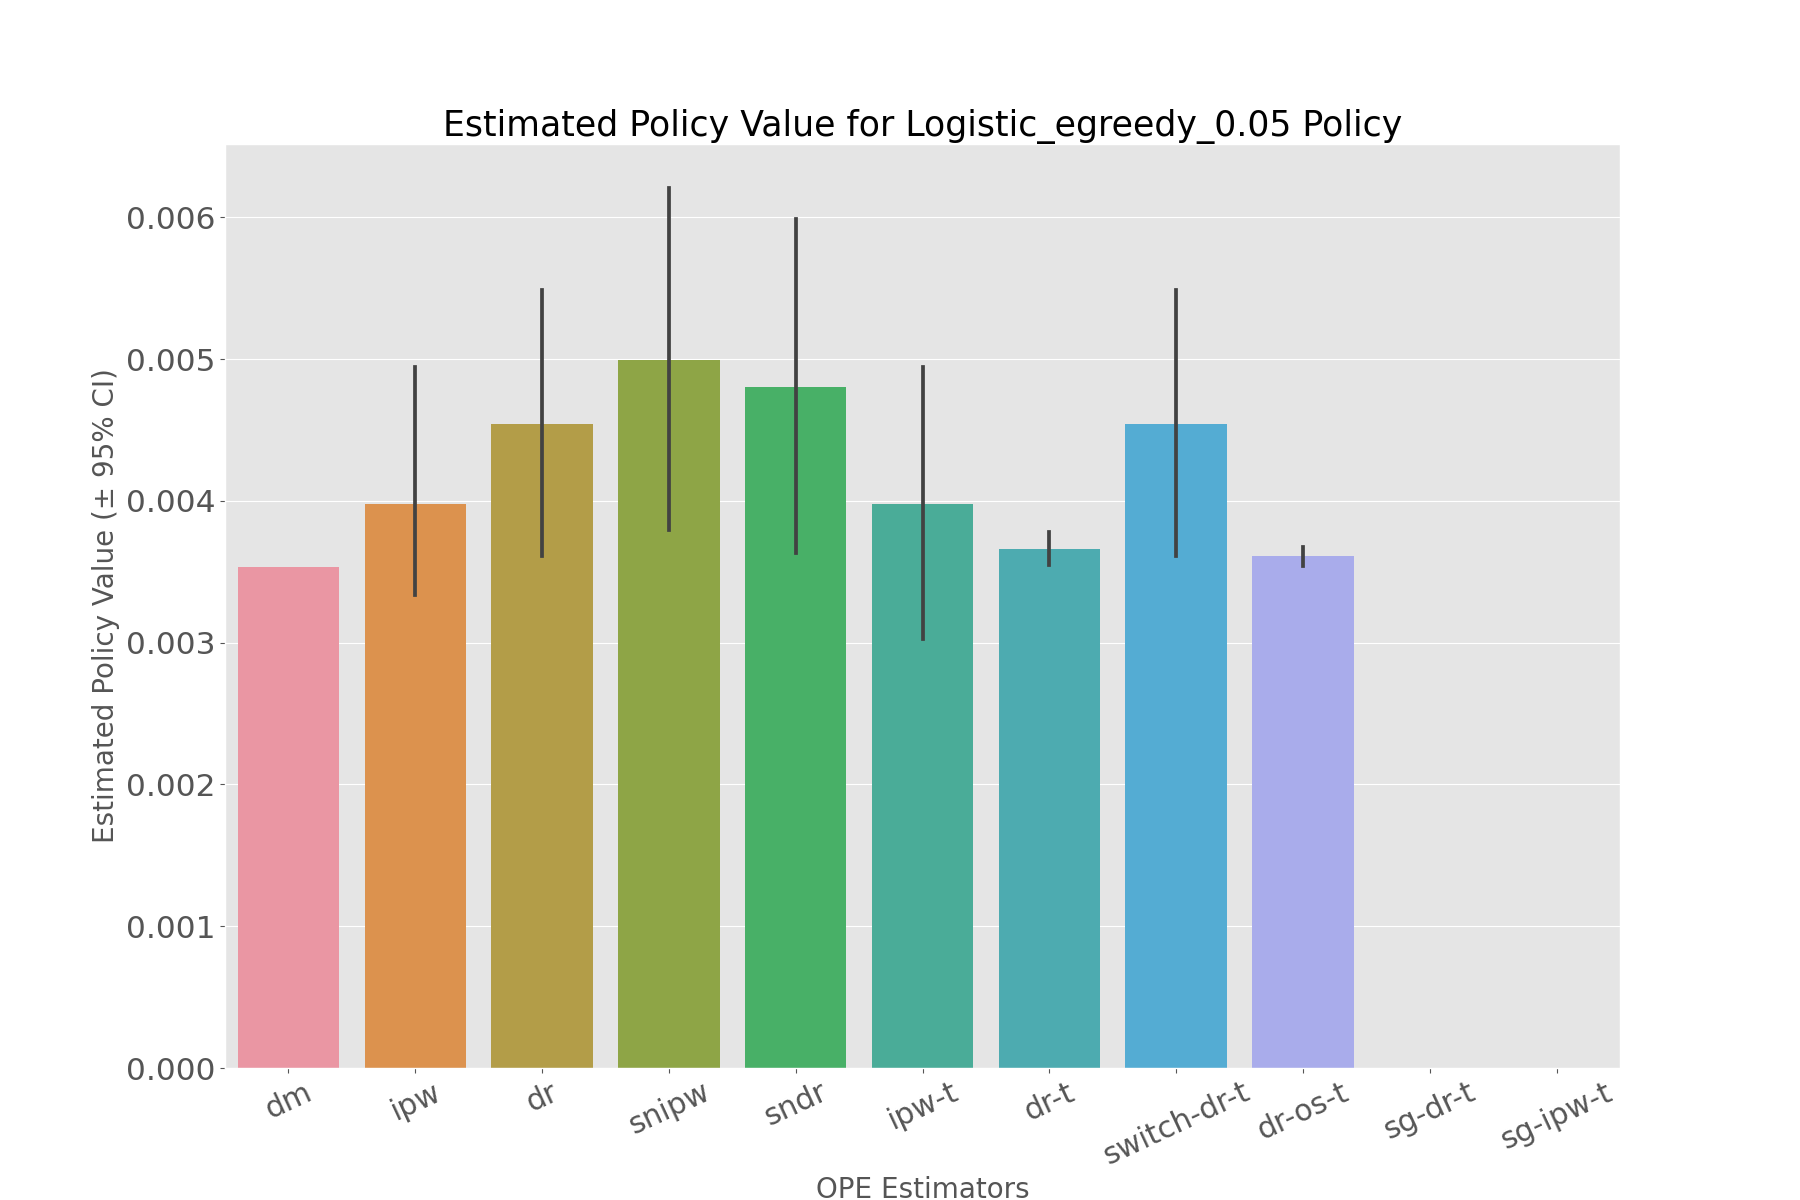

Values plotted in this chart, from the file beside it:
, estimated_policy_value, relative_estimated_policy_value, mean, 95.0% CI (lower), 95.0% CI (upper)
dm, 0.003536, 1.019, 0.003536, 0.003536, 0.003537
ipw, 0.003958, 1.141, 0.003959, 0.003027, 0.004948
dr, 0.004525, 1.304, 0.004526, 0.003615, 0.005491
snipw, 0.004966, 1.431, 0.004967, 0.003798, 0.006208
sndr, 0.004777, 1.377, 0.004778, 0.003635, 0.005989
ipw-t, 0.003958, 1.141, 0.003959, 0.003027, 0.004948
dr-t, 0.00366, 1.055, 0.00366, 0.003546, 0.003781
switch-dr-t, 0.004525, 1.304, 0.004526, 0.003615, 0.005491
dr-os-t, 0.003608, 1.04, 0.003608, 0.003542, 0.003678
sg-dr-t, , , , , 
sg-ipw-t, , , , , 
